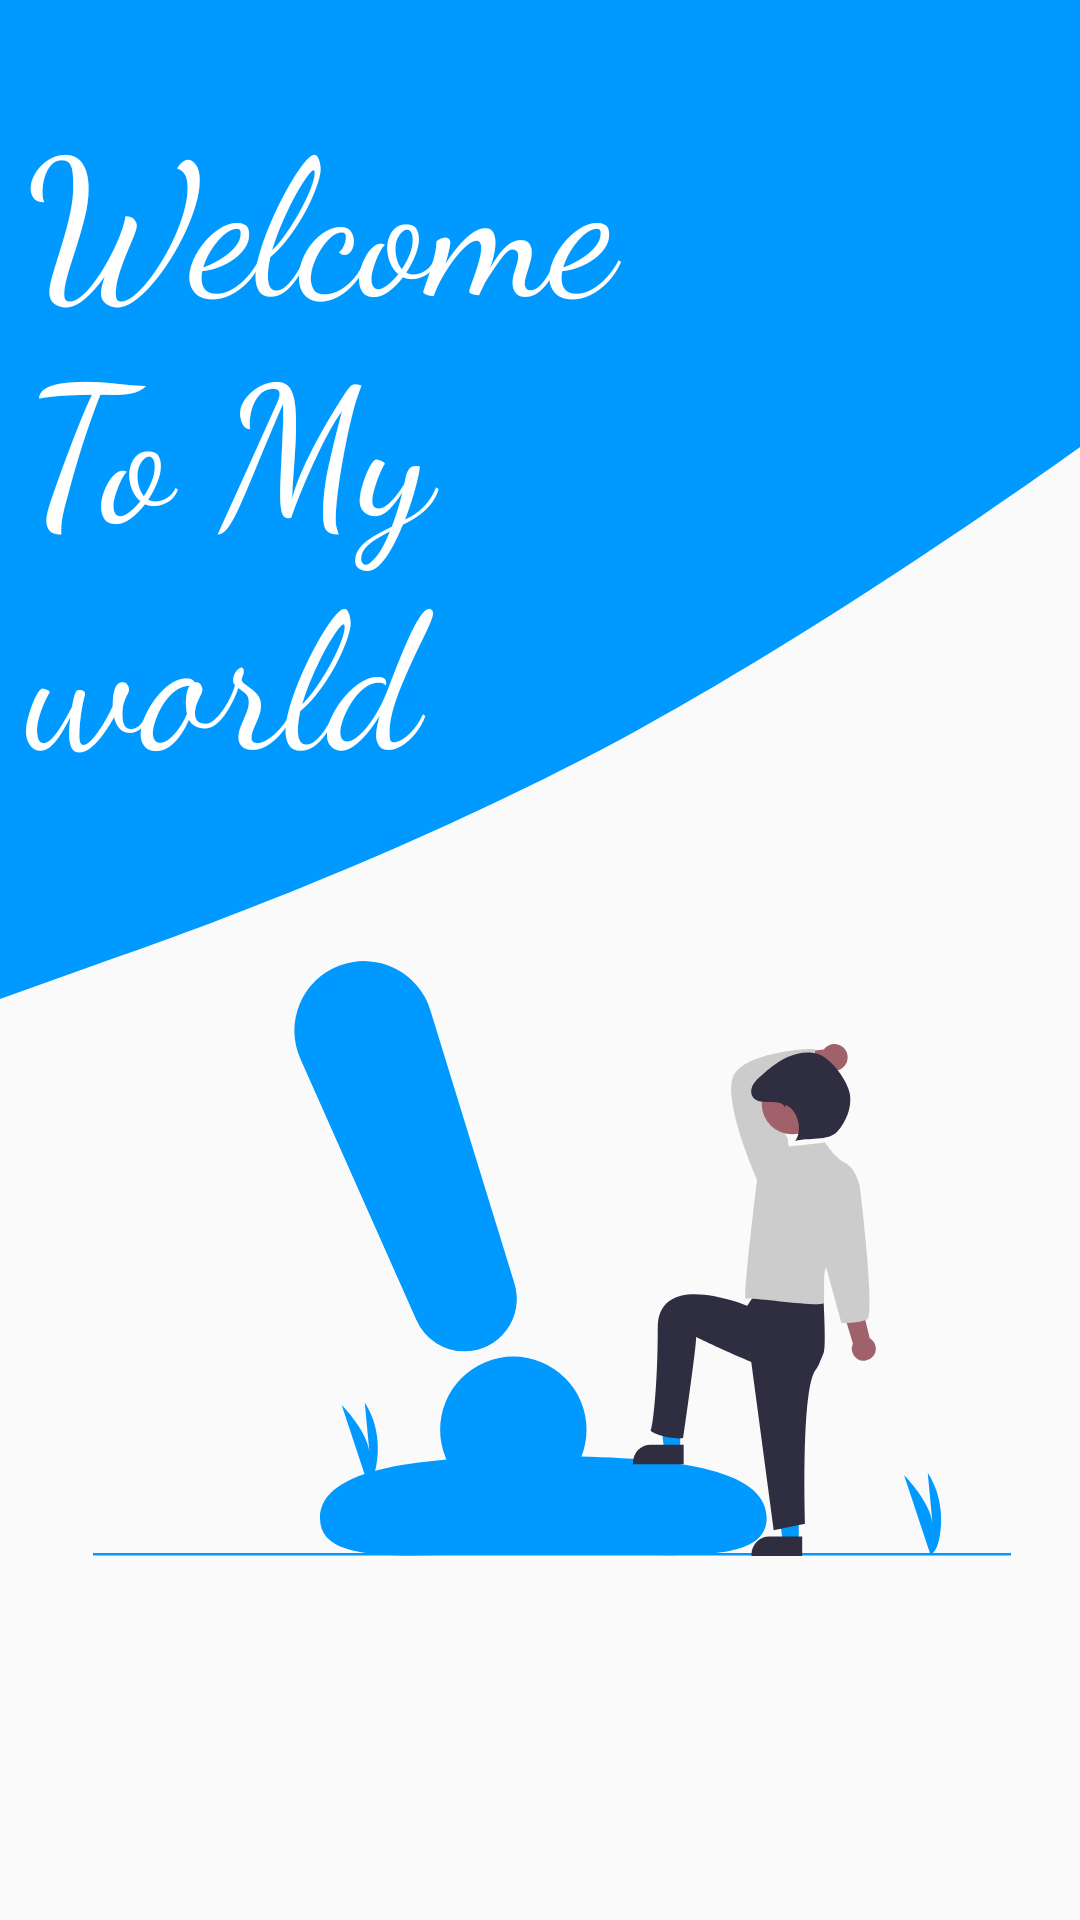

Reconstruct the res/layout file that produces this screen, plus the resources it refers to.
<!-- AndroidManifest.xml: application theme AppTheme -->
<!-- res/layout/activity_splash_screen.xml -->
<?xml version="1.0" encoding="utf-8"?>
<androidx.constraintlayout.widget.ConstraintLayout xmlns:android="http://schemas.android.com/apk/res/android"
    xmlns:app="http://schemas.android.com/apk/res-auto"
    xmlns:tools="http://schemas.android.com/tools"
    android:layout_width="match_parent"
    android:layout_height="match_parent"
    tools:context=".SplashScreenActivity">

    <View
        android:id="@+id/view3"
        android:layout_width="404dp"
        android:layout_height="91dp"
        android:background="@drawable/bg_splash_v"
        app:layout_constraintEnd_toEndOf="parent"
        app:layout_constraintStart_toStartOf="parent"
        app:layout_constraintTop_toTopOf="parent" />

    <View
        android:id="@+id/view4"
        android:layout_width="413dp"
        android:layout_height="370dp"
        android:background="@drawable/ic_wave_splash"
        app:layout_constraintEnd_toEndOf="parent"
        app:layout_constraintHorizontal_bias="0.0"
        app:layout_constraintStart_toStartOf="parent"
        app:layout_constraintTop_toTopOf="parent" />

    <ImageView
        android:id="@+id/imageView2"
        android:layout_width="306dp"
        android:layout_height="239dp"
        android:layout_marginStart="16dp"
        android:layout_marginTop="300dp"
        android:layout_marginEnd="2dp"
        app:layout_constraintEnd_toEndOf="parent"
        app:layout_constraintHorizontal_bias="0.413"
        app:layout_constraintStart_toStartOf="parent"
        app:layout_constraintTop_toTopOf="@+id/view3"
        app:srcCompat="@drawable/ic_undraw_notify" />

    <TextView
        android:id="@+id/textView3"
        android:layout_width="211dp"
        android:layout_height="263dp"
        android:layout_marginTop="28dp"
        android:fontFamily="cursive"
        android:text="Welcome To My world"
        android:textColor="#ffffff"
        android:textSize="63dp"
        app:layout_constraintEnd_toEndOf="parent"
        app:layout_constraintHorizontal_bias="0.179"
        app:layout_constraintStart_toStartOf="@+id/view3"
        app:layout_constraintTop_toTopOf="@+id/view3" />


</androidx.constraintlayout.widget.ConstraintLayout>
<!-- resources referenced by this layout -->
<resources>
  <!-- drawable bg_splash_v (drawable) -->
  <?xml version="1.0" encoding="utf-8"?>
  <shape xmlns:android="http://schemas.android.com/apk/res/android">
    <solid android:color="#0099ff"
      />
  
  </shape>
  <!-- drawable ic_undraw_notify: vector/xml drawable (drawable, 4107 chars, omitted) -->
  <!-- drawable ic_wave_splash (drawable) -->
  <vector xmlns:android="http://schemas.android.com/apk/res/android"
      android:width="1440dp"
      android:height="320dp"
      android:viewportWidth="1440"
      android:viewportHeight="320">
    <path
        android:pathData="M0,288L120,277.3C240,267 480,245 720,213.3C960,181 1200,139 1320,117.3L1440,96L1440,0L1320,0C1200,0 960,0 720,0C480,0 240,0 120,0L0,0Z"
        android:fillColor="#0099ff"
        android:fillAlpha="1"/>
  </vector>
  <style name="AppTheme" parent="Theme.AppCompat.Light.NoActionBar">
          
          <item name="colorPrimary">@color/colorPrimary</item>
          <item name="colorPrimaryDark">@color/colorPrimaryDark</item>
          <item name="colorAccent">@color/colorAccent</item>
          <item name="android:windowDisablePreview">true</item>
      </style>
  <color name="colorPrimary">#0099ff</color>
  <color name="colorPrimaryDark">#0099ff</color>
  <color name="colorAccent">#03DAC5</color>
</resources>
